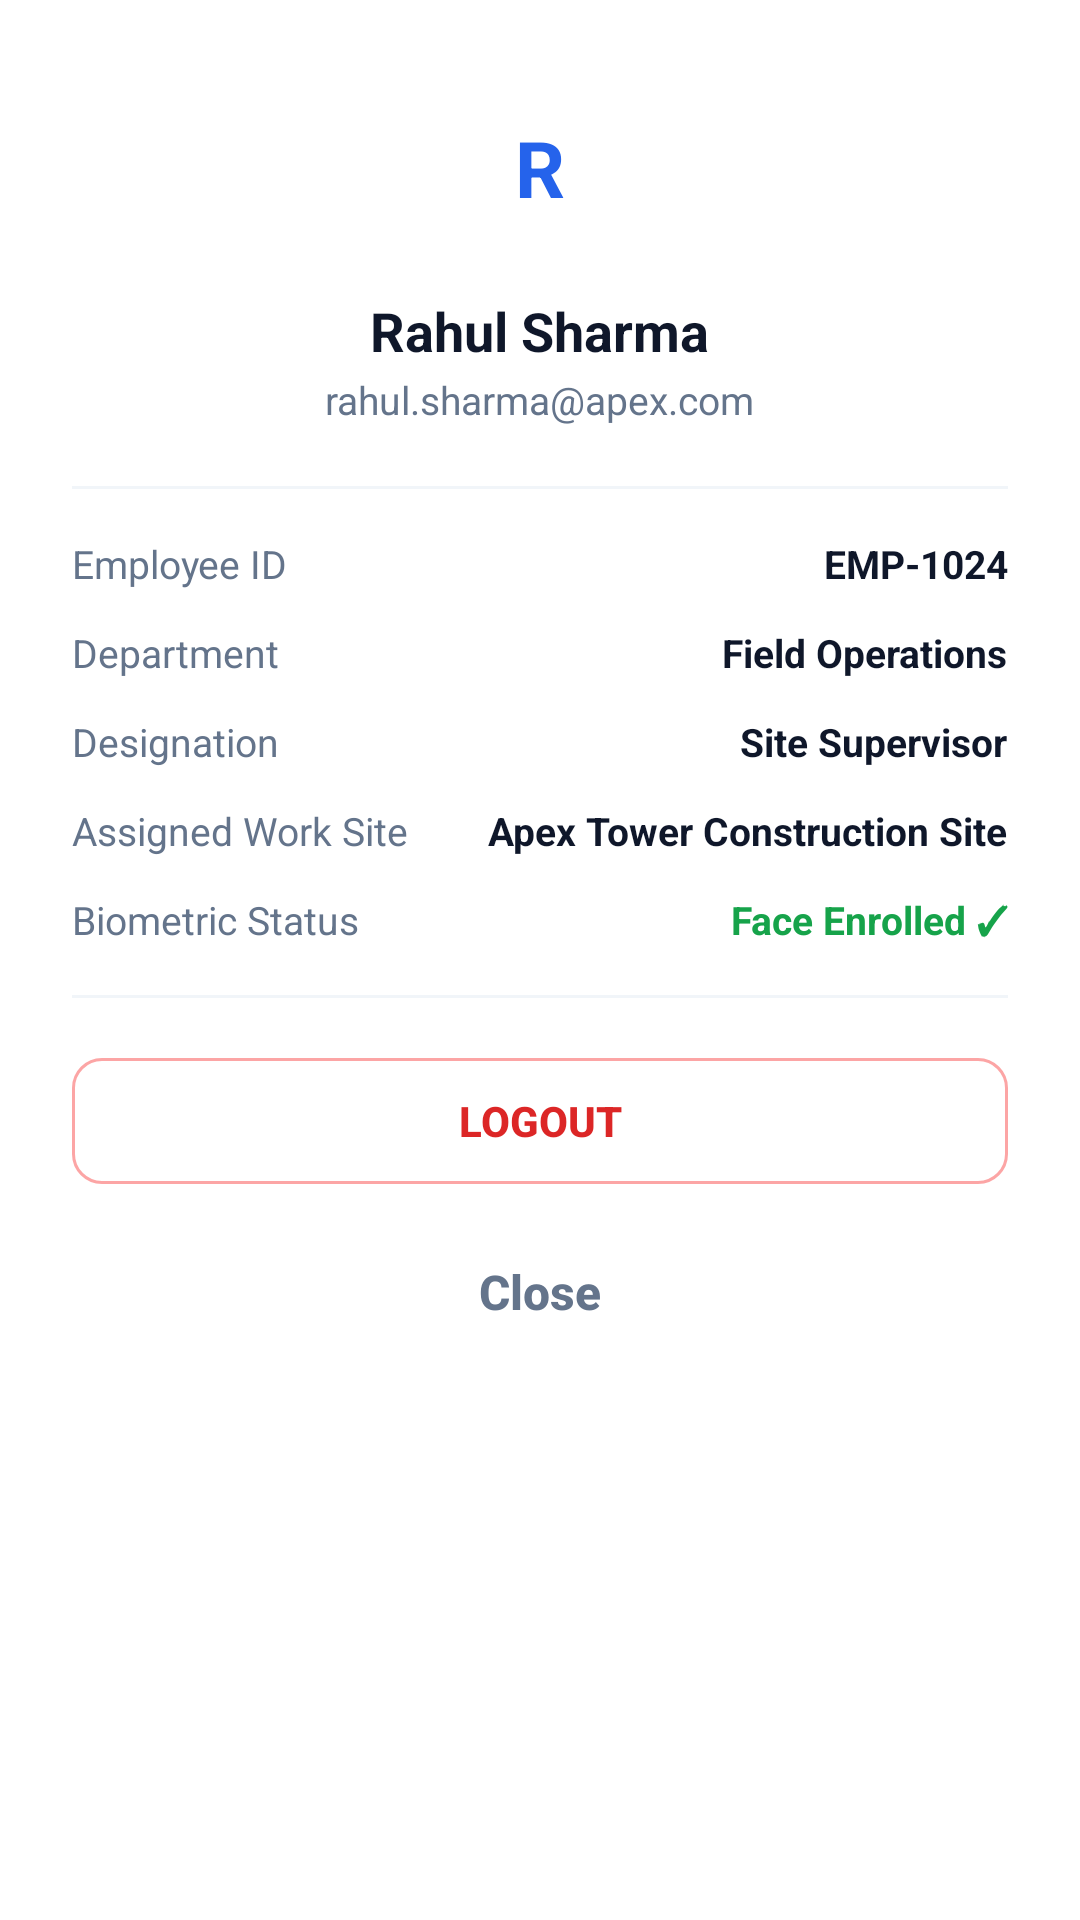

This screen was rendered from an Android layout file. Write that file and the resources it references.
<!-- AndroidManifest.xml: application theme Theme.FieldAttendance -->
<!-- res/layout/dialog_employee_profile.xml -->
<?xml version="1.0" encoding="utf-8"?>
<LinearLayout xmlns:android="http://schemas.android.com/apk/res/android"
    xmlns:app="http://schemas.android.com/apk/res-auto"
    android:layout_width="match_parent"
    android:layout_height="wrap_content"
    android:orientation="vertical"
    android:background="#FFFFFF"
    android:padding="24dp">

    
    <LinearLayout
        android:layout_width="match_parent"
        android:layout_height="wrap_content"
        android:orientation="vertical"
        android:gravity="center"
        android:layout_marginBottom="20dp">

        <FrameLayout
            android:layout_width="64dp"
            android:layout_height="64dp"
            android:background="@drawable/circle_blue_light">
            <TextView
                android:layout_width="wrap_content"
                android:layout_height="wrap_content"
                android:layout_gravity="center"
                android:text="R"
                android:textColor="#2563EB"
                android:textSize="26sp"
                android:textStyle="bold" />
        </FrameLayout>

        <TextView
            android:id="@+id/tvProfileName"
            android:layout_width="wrap_content"
            android:layout_height="wrap_content"
            android:layout_marginTop="10dp"
            android:text="Rahul Sharma"
            android:textColor="#0F172A"
            android:textSize="18sp"
            android:textStyle="bold" />

        <TextView
            android:id="@+id/tvProfileEmail"
            android:layout_width="wrap_content"
            android:layout_height="wrap_content"
            android:layout_marginTop="2dp"
            android:text="rahul.sharma@apex.com"
            android:textColor="#64748B"
            android:textSize="13sp" />
    </LinearLayout>

    <View
        android:layout_width="match_parent"
        android:layout_height="1dp"
        android:background="#F1F5F9"
        android:layout_marginBottom="16dp" />

    
    <LinearLayout
        android:layout_width="match_parent"
        android:layout_height="wrap_content"
        android:orientation="vertical">

        
        <LinearLayout
            android:layout_width="match_parent"
            android:layout_height="wrap_content"
            android:orientation="horizontal"
            android:layout_marginBottom="12dp">
            <TextView
                android:layout_width="0dp"
                android:layout_height="wrap_content"
                android:layout_weight="1"
                android:text="Employee ID"
                android:textColor="#64748B"
                android:textSize="13sp" />
            <TextView
                android:id="@+id/tvProfileEmpId"
                android:layout_width="wrap_content"
                android:layout_height="wrap_content"
                android:text="EMP-1024"
                android:textColor="#0F172A"
                android:textStyle="bold"
                android:textSize="13sp" />
        </LinearLayout>

        
        <LinearLayout
            android:layout_width="match_parent"
            android:layout_height="wrap_content"
            android:orientation="horizontal"
            android:layout_marginBottom="12dp">
            <TextView
                android:layout_width="0dp"
                android:layout_height="wrap_content"
                android:layout_weight="1"
                android:text="Department"
                android:textColor="#64748B"
                android:textSize="13sp" />
            <TextView
                android:id="@+id/tvProfileDept"
                android:layout_width="wrap_content"
                android:layout_height="wrap_content"
                android:text="Field Operations"
                android:textColor="#0F172A"
                android:textStyle="bold"
                android:textSize="13sp" />
        </LinearLayout>

        
        <LinearLayout
            android:layout_width="match_parent"
            android:layout_height="wrap_content"
            android:orientation="horizontal"
            android:layout_marginBottom="12dp">
            <TextView
                android:layout_width="0dp"
                android:layout_height="wrap_content"
                android:layout_weight="1"
                android:text="Designation"
                android:textColor="#64748B"
                android:textSize="13sp" />
            <TextView
                android:id="@+id/tvProfileDesignation"
                android:layout_width="wrap_content"
                android:layout_height="wrap_content"
                android:text="Site Supervisor"
                android:textColor="#0F172A"
                android:textStyle="bold"
                android:textSize="13sp" />
        </LinearLayout>

        
        <LinearLayout
            android:layout_width="match_parent"
            android:layout_height="wrap_content"
            android:orientation="horizontal"
            android:layout_marginBottom="12dp">
            <TextView
                android:layout_width="0dp"
                android:layout_height="wrap_content"
                android:layout_weight="1"
                android:text="Assigned Work Site"
                android:textColor="#64748B"
                android:textSize="13sp" />
            <TextView
                android:id="@+id/tvProfileSite"
                android:layout_width="wrap_content"
                android:layout_height="wrap_content"
                android:text="Apex Tower Construction Site"
                android:textColor="#0F172A"
                android:textStyle="bold"
                android:textSize="13sp" />
        </LinearLayout>

        
        <LinearLayout
            android:layout_width="match_parent"
            android:layout_height="wrap_content"
            android:orientation="horizontal"
            android:layout_marginBottom="16dp">
            <TextView
                android:layout_width="0dp"
                android:layout_height="wrap_content"
                android:layout_weight="1"
                android:text="Biometric Status"
                android:textColor="#64748B"
                android:textSize="13sp" />
            <TextView
                android:layout_width="wrap_content"
                android:layout_height="wrap_content"
                android:text="Face Enrolled ✓"
                android:textColor="#16A34A"
                android:textStyle="bold"
                android:textSize="13sp" />
        </LinearLayout>
    </LinearLayout>

    <View
        android:layout_width="match_parent"
        android:layout_height="1dp"
        android:background="#F1F5F9"
        android:layout_marginBottom="16dp" />

    
    <com.google.android.material.button.MaterialButton
        android:id="@+id/btnLogoutEmployee"
        android:layout_width="match_parent"
        android:layout_height="50dp"
        android:text="LOGOUT"
        android:textColor="#DC2626"
        android:textStyle="bold"
        android:textSize="14sp"
        app:strokeColor="#FCA5A5"
        app:strokeWidth="1dp"
        style="@style/Widget.Material3.Button.OutlinedButton"
        app:cornerRadius="10dp" />

    <com.google.android.material.button.MaterialButton
        android:id="@+id/btnCloseProfile"
        android:layout_width="match_parent"
        android:layout_height="48dp"
        android:layout_marginTop="8dp"
        android:text="Close"
        android:textColor="#64748B"
        style="@style/Widget.Material3.Button.TextButton" />

</LinearLayout>
<!-- resources referenced by this layout -->
<resources>
  <color name="primary">#19C3B1</color>
  <color name="on_primary">#FFFFFF</color>
  <color name="primary_variant">#0F9F91</color>
  <color name="white">#FFFFFF</color>
  <color name="secondary">#5B7CFA</color>
  <color name="on_secondary">#FFFFFF</color>
  <color name="background">#08111F</color>
  <color name="surface">#101C2D</color>
  <color name="surface_card">#17263A</color>
  <color name="error">#FF5C6C</color>
  <color name="text_primary">#F5F7FA</color>
  <color name="text_secondary">#9AA7B8</color>
  <color name="text_muted">#6F7C8F</color>
  <style name="Widget.FieldAttendance.TextInputLayout" parent="Widget.Material3.TextInputLayout.OutlinedBox">
          <item name="boxCornerRadiusTopStart">12dp</item>
          <item name="boxCornerRadiusTopEnd">12dp</item>
          <item name="boxCornerRadiusBottomStart">12dp</item>
          <item name="boxCornerRadiusBottomEnd">12dp</item>
          <item name="boxBackgroundColor">@color/input_background</item>
          <item name="boxStrokeColor">@color/input_stroke</item>
          <item name="boxStrokeWidth">1dp</item>
          <item name="hintTextColor">@color/primary</item>
          <item name="android:textColorHint">@color/text_muted</item>
      </style>
  <style name="Widget.FieldAttendance.Button" parent="Widget.Material3.Button">
          <item name="cornerRadius">12dp</item>
          <item name="android:insetTop">0dp</item>
          <item name="android:insetBottom">0dp</item>
          <item name="android:paddingTop">16dp</item>
          <item name="android:paddingBottom">16dp</item>
          <item name="android:textAllCaps">false</item>
          <item name="android:textSize">16sp</item>
          <item name="android:textStyle">bold</item>
          <item name="android:letterSpacing">0</item>
          <item name="elevation">0dp</item>
      </style>
  <style name="Widget.FieldAttendance.CardView" parent="Widget.Material3.CardView.Elevated">
          <item name="cardBackgroundColor">@color/surface_card</item>
          <item name="cardCornerRadius">16dp</item>
          <item name="cardElevation">0dp</item>
          <item name="strokeWidth">1dp</item>
          <item name="strokeColor">@color/divider</item>
      </style>
  <style name="Widget.FieldAttendance.BottomNavigation" parent="Widget.Material3.BottomNavigationView">
          <item name="backgroundTint">@color/surface</item>
          <item name="itemIconTint">@color/nav_icon_color</item>
          <item name="itemTextColor">@color/nav_icon_color</item>
          <item name="itemRippleColor">@color/divider</item>
          <item name="labelVisibilityMode">labeled</item>
          <item name="elevation">8dp</item>
      </style>
  <color name="input_background">#101C2D</color>
  <color name="input_stroke">#26364A</color>
  <color name="divider">#26364A</color>
</resources>
